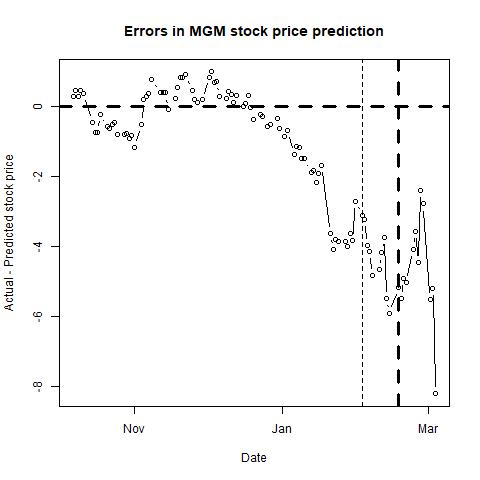

Values plotted in this chart, from the file beside it:
, п..ticker, date, close, sp500, nasdaq, bond, tbill, stock_return, market_return, daily_riskfree_rate, riskfree_rate_return, rmrf, alpha, b_mkt, b_smb, b_hml, b_umd, pred_close, pred_closediff, newdate
1, MGM, 43745, 27.25, 2939, 7956, 1.56, 1.75, -0.001467, -0.004488, 4.24107e-05, 4.24098e-05, -0.00453, 0.0002, 1.273, 0.2271, -0.2937, -0.3863, 26.97, 0.2822, 2019-10-07
2, MGM, 43746, 26.35, 2893, 7824, 1.54, 1.72, -0.03359, -0.01568, 0.002557, 4.18702e-05, -0.01573, 0.0002, 1.278, 0.2179, -0.2859, -0.3876, 25.89, 0.465, 2019-10-08
3, MGM, 43747, 26.8, 2919, 7904, 1.59, 1.69, 0.01693, 0.009065, 0.002611, 4.3219e-05, 0.009022, 0.0002, 1.28, 0.2227, -0.2888, -0.3782, 26.51, 0.2913, 2019-10-09
4, MGM, 43748, 27.43, 2938, 7951, 1.67, 1.68, 0.02324, 0.006396, 0.002694, 4.53756e-05, 0.006351, 0.0001, 1.279, 0.205, -0.3159, -0.4091, 26.95, 0.4778, 2019-10-10
5, MGM, 43749, 28.08, 2970, 8057, 1.76, 1.68, 0.02342, 0.01088, 0.002785, 4.77998e-05, 0.01083, 0.0001, 1.278, 0.2056, -0.3176, -0.4134, 27.71, 0.3669, 2019-10-11
6, MGM, 43753, 27.87, 2996, 8149, 1.77, 1.67, -0.007507, 0.00852, 0.002795, 4.8069e-05, 0.008472, 0, 1.286, 0.2007, -0.2821, -0.4, 28.31, -0.4447, 2019-10-15
7, MGM, 43754, 27.43, 2990, 8124, 1.75, 1.66, -0.01591, -0.002001, 0.002775, 4.75305e-05, -0.002049, -0.0002, 1.292, 0.1654, -0.292, -0.4023, 28.17, -0.7429, 2019-10-16
8, MGM, 43755, 27.64, 2998, 8157, 1.76, 1.66, 0.007627, 0.002759, 0.002785, 4.77998e-05, 0.002711, -0.0002, 1.292, 0.1659, -0.2919, -0.4022, 28.37, -0.7285, 2019-10-17
9, MGM, 43756, 27.87, 2986, 8090, 1.76, 1.66, 0.008287, -0.003927, 0.002785, 4.77998e-05, -0.003975, -0.0001, 1.298, 0.1901, -0.2464, -0.3662, 28.09, -0.2203, 2019-10-18
10, MGM, 43759, 28, 3007, 8163, 1.8, 1.67, 0.004654, 0.006848, 0.002825, 4.88765e-05, 0.006799, -0.0001, 1.297, 0.1891, -0.2502, -0.367, 28.58, -0.5761, 2019-10-21
11, MGM, 43760, 27.71, 2996, 8104, 1.78, 1.65, -0.01041, -0.003575, 0.002805, 4.83382e-05, -0.003624, -0.0001, 1.304, 0.1445, -0.2407, -0.365, 28.32, -0.6121, 2019-10-22
12, MGM, 43761, 28.03, 3005, 8120, 1.77, 1.65, 0.01148, 0.002844, 0.002795, 4.8069e-05, 0.002795, 0, 1.299, 0.1616, -0.2534, -0.3588, 28.52, -0.494, 2019-10-23
13, MGM, 43762, 28.22, 3010, 8186, 1.77, 1.67, 0.006756, 0.001916, 0.002795, 4.8069e-05, 0.001868, 0.0001, 1.285, 0.1402, -0.2954, -0.3899, 28.66, -0.4404, 2019-10-24
14, MGM, 43763, 28.15, 3023, 8243, 1.8, 1.66, -0.002484, 0.004066, 0.002825, 4.88765e-05, 0.004017, 0, 1.285, 0.1402, -0.2914, -0.3821, 28.95, -0.8008, 2019-10-25
15, MGM, 43766, 28.55, 3039, 8326, 1.85, 1.65, 0.01411, 0.005566, 0.002873, 5.02218e-05, 0.005516, -0.0001, 1.266, 0.1067, -0.3156, -0.4203, 29.35, -0.8002, 2019-10-28
16, MGM, 43767, 28.53, 3037, 8277, 1.84, 1.63, -0.0007008, -0.000832, 0.002864, 4.99528e-05, -0.0008819, -0.0001, 1.27, 0.098, -0.3162, -0.4214, 29.29, -0.7603, 2019-10-29
17, MGM, 43768, 28.63, 3047, 8304, 1.78, 1.62, 0.003499, 0.003246, 0.002805, 4.83382e-05, 0.003198, 0, 1.271, 0.0892, -0.2869, -0.4218, 29.52, -0.8941, 2019-10-30
18, MGM, 43769, 28.5, 3038, 8292, 1.69, 1.54, -0.004551, -0.003025, 0.002715, 4.59145e-05, -0.003071, -0.0001, 1.253, 0.0679, -0.3153, -0.4455, 29.31, -0.8063, 2019-10-31
19, MGM, 43770, 28.83, 3067, 8386, 1.73, 1.52, 0.01151, 0.009616, 0.002755, 4.69919e-05, 0.009569, -0.0003, 1.226, 0.1187, -0.3061, -0.4454, 30, -1.171, 2019-11-01
20, MGM, 43773, 29.77, 3078, 8433, 1.79, 1.53, 0.03208, 0.003696, 0.002815, 4.86073e-05, 0.003647, -0.0003, 1.231, 0.0652, -0.261, -0.4562, 30.27, -0.5, 2019-11-04
21, MGM, 43774, 30.39, 3075, 8435, 1.86, 1.56, 0.02061, -0.001188, 0.002883, 5.04908e-05, -0.001238, -0.0003, 1.229, 0.0292, -0.2869, -0.4859, 30.18, 0.2066, 2019-11-05
22, MGM, 43775, 30.52, 3077, 8411, 1.81, 1.56, 0.004269, 0.0007021, 0.002835, 4.91456e-05, 0.0006529, -0.0001, 1.254, -0.0002, -0.2079, -0.4468, 30.23, 0.2854, 2019-11-06
23, MGM, 43776, 30.82, 3085, 8435, 1.92, 1.56, 0.009782, 0.002729, 0.00294, 5.21041e-05, 0.002676, -0.0001, 1.258, -0.0067, -0.2047, -0.4477, 30.43, 0.3864, 2019-11-07
24, MGM, 43777, 31.41, 3093, 8475, 1.94, 1.55, 0.01896, 0.002558, 0.002959, 5.26417e-05, 0.002506, 0, 1.258, -0.0076, -0.2142, -0.4524, 30.62, 0.7893, 2019-11-08
25, MGM, 43781, 30.99, 3092, 8486, 1.92, 1.59, -0.01346, -0.0004028, 0.00294, 5.21041e-05, -0.000455, 0.0002, 1.246, -0.0683, -0.1945, -0.4572, 30.59, 0.3988, 2019-11-12
26, MGM, 43782, 31.04, 3094, 8482, 1.88, 1.57, 0.001612, 0.0007101, 0.002902, 5.10287e-05, 0.0006591, 0.0002, 1.255, -0.0749, -0.2089, -0.4592, 30.64, 0.3968, 2019-11-13
27, MGM, 43783, 31.1, 3097, 8479, 1.82, 1.57, 0.001931, 0.0008393, 0.002844, 4.94147e-05, 0.0007898, 0.0001, 1.263, -0.0558, -0.1862, -0.4314, 30.7, 0.3953, 2019-11-14
28, MGM, 43784, 31.18, 3120, 8541, 1.84, 1.57, 0.002569, 0.007665, 0.002864, 4.99528e-05, 0.007615, 0, 1.275, -0.0331, -0.1465, -0.395, 31.27, -0.08882, 2019-11-15
29, MGM, 43787, 31.53, 3122, 8550, 1.81, 1.57, 0.01116, 0.0005022, 0.002835, 4.91456e-05, 0.0004531, 0.0001, 1.274, -0.0401, -0.1485, -0.3922, 31.31, 0.2241, 2019-11-18
30, MGM, 43788, 31.81, 3120, 8571, 1.79, 1.57, 0.008841, -0.0005917, 0.002815, 4.86073e-05, -0.0006403, 0.0001, 1.271, -0.0291, -0.1605, -0.3934, 31.26, 0.5478, 2019-11-19
31, MGM, 43789, 31.82, 3108, 8527, 1.73, 1.57, 0.0003143, -0.003764, 0.002755, 4.69919e-05, -0.003811, 0.0002, 1.266, -0.04, -0.1325, -0.3918, 30.98, 0.8353, 2019-11-20
32, MGM, 43790, 31.7, 3104, 8506, 1.77, 1.58, -0.003778, -0.001584, 0.002795, 4.8069e-05, -0.001633, 0.0001, 1.265, -0.0323, -0.1319, -0.3872, 30.87, 0.8318, 2019-11-21
33, MGM, 43791, 31.94, 3110, 8520, 1.77, 1.58, 0.007542, 0.002173, 0.002795, 4.8069e-05, 0.002125, 0, 1.263, -0.0943, -0.1341, -0.4025, 31.03, 0.912, 2019-11-22
34, MGM, 43794, 32.05, 3134, 8632, 1.76, 1.61, 0.003438, 0.007481, 0.002785, 4.77998e-05, 0.007433, 0, 1.26, -0.1133, -0.1374, -0.4084, 31.58, 0.4691, 2019-11-25
35, MGM, 43795, 31.95, 3141, 8648, 1.74, 1.6, -0.003125, 0.002192, 0.002765, 4.72612e-05, 0.002145, -0.0001, 1.236, -0.0711, -0.1435, -0.4095, 31.74, 0.2063, 2019-11-26
36, MGM, 43796, 32.18, 3154, 8705, 1.77, 1.62, 0.007173, 0.004165, 0.002795, 4.8069e-05, 0.004117, -0.0002, 1.23, -0.049, -0.1565, -0.4149, 32.05, 0.1259, 2019-11-27
37, MGM, 43798, 31.95, 3141, 8665, 1.78, 1.59, -0.007173, -0.004019, 0.002805, 4.83382e-05, -0.004067, -0.0001, 1.247, -0.028, -0.1512, -0.393, 31.75, 0.1954, 2019-11-29
38, MGM, 43801, 31.96, 3114, 8568, 1.83, 1.6, 0.0003129, -0.008668, 0.002854, 4.96838e-05, -0.008717, 0, 1.241, -0.0341, -0.1537, -0.3981, 31.11, 0.8471, 2019-12-02
39, MGM, 43802, 31.62, 3093, 8521, 1.72, 1.57, -0.0107, -0.006661, 0.002745, 4.67226e-05, -0.006708, 0, 1.245, -0.0678, -0.1774, -0.4206, 30.62, 0.9966, 2019-12-03
40, MGM, 43803, 31.77, 3113, 8567, 1.77, 1.55, 0.004733, 0.006302, 0.002795, 4.8069e-05, 0.006254, -0.0001, 1.236, -0.0597, -0.1603, -0.4153, 31.09, 0.6836, 2019-12-04
41, MGM, 43804, 31.93, 3117, 8571, 1.8, 1.54, 0.005024, 0.0015, 0.002825, 4.88765e-05, 0.001451, -0.0001, 1.257, -0.0405, -0.1291, -0.3906, 31.2, 0.733, 2019-12-05
42, MGM, 43805, 32.17, 3146, 8657, 1.84, 1.53, 0.007488, 0.009095, 0.002864, 4.99528e-05, 0.009045, -0.0001, 1.262, -0.0442, -0.1023, -0.3805, 31.87, 0.2986, 2019-12-06
43, MGM, 43808, 31.86, 3136, 8622, 1.83, 1.54, -0.009683, -0.003168, 0.002854, 4.96838e-05, -0.003217, 0, 1.244, -0.0268, -0.0756, -0.375, 31.64, 0.2242, 2019-12-09
44, MGM, 43809, 31.99, 3133, 8616, 1.85, 1.56, 0.004072, -0.001098, 0.002873, 5.02218e-05, -0.001149, 0, 1.239, -0.0293, -0.0951, -0.3831, 31.55, 0.4357, 2019-12-10
45, MGM, 43810, 32.11, 3142, 8654, 1.79, 1.57, 0.003744, 0.002903, 0.002815, 4.86073e-05, 0.002855, 0, 1.241, -0.0267, -0.0916, -0.3783, 31.77, 0.3401, 2019-12-11
46, MGM, 43811, 32.54, 3169, 8717, 1.9, 1.56, 0.0133, 0.008539, 0.002921, 5.15664e-05, 0.008488, -0.0002, 1.228, -0.0776, -0.1102, -0.403, 32.41, 0.1322, 2019-12-12
47, MGM, 43812, 32.75, 3169, 8735, 1.82, 1.57, 0.006433, 7.27313e-05, 0.002844, 4.94147e-05, 2.33166e-05, -0.0001, 1.227, -0.0969, -0.1184, -0.4068, 32.41, 0.3368, 2019-12-13
48, MGM, 43815, 32.95, 3191, 8814, 1.89, 1.57, 0.006088, 0.007122, 0.002912, 5.12976e-05, 0.007071, -0.0002, 1.244, -0.0909, -0.1116, -0.3916, 32.95, 0.0005303, 2019-12-16
49, MGM, 43816, 33.08, 3193, 8823, 1.89, 1.56, 0.003938, 0.0003351, 0.002912, 5.12976e-05, 0.0002838, -0.0001, 1.233, -0.0935, -0.107, -0.3985, 32.97, 0.1052, 2019-12-17
50, MGM, 43817, 33.26, 3191, 8828, 1.92, 1.56, 0.005427, -0.0004313, 0.00294, 5.21041e-05, -0.0004834, -0.0001, 1.234, -0.092, -0.1024, -0.3978, 32.94, 0.3178, 2019-12-18
51, MGM, 43818, 33.26, 3205, 8887, 1.92, 1.57, 0, 0.004448, 0.00294, 5.21041e-05, 0.004396, 0, 1.217, -0.1108, -0.0905, -0.3925, 33.28, -0.01901, 2019-12-19
52, MGM, 43819, 33.3, 3221, 8925, 1.92, 1.58, 0.001202, 0.004935, 0.00294, 5.21041e-05, 0.004882, 0.0001, 1.194, -0.1212, -0.0849, -0.407, 33.65, -0.3544, 2019-12-20
53, MGM, 43822, 33.49, 3224, 8946, 1.93, 1.59, 0.005689, 0.0008643, 0.00295, 5.23729e-05, 0.0008119, 0.0002, 1.174, -0.1325, -0.0613, -0.4018, 33.72, -0.2303, 2019-12-23
54, MGM, 43823, 33.42, 3223, 8953, 1.9, 1.58, -0.002092, -0.0001967, 0.002921, 5.15664e-05, -0.0002483, 0.0001, 1.188, -0.1457, -0.0479, -0.3943, 33.71, -0.2853, 2019-12-24
55, MGM, 43825, 33.53, 3240, 9022, 1.9, 1.58, 0.003286, 0.005116, 0.002921, 5.15664e-05, 0.005064, 0.0001, 1.183, -0.1429, -0.0494, -0.3962, 34.1, -0.5667, 2019-12-26
56, MGM, 43826, 33.59, 3240, 9007, 1.88, 1.57, 0.001788, 3.4945e-05, 0.002902, 5.10287e-05, -1.60836e-05, 0.0001, 1.174, -0.1258, -0.0527, -0.3974, 34.1, -0.5094, 2019-12-27
57, MGM, 43829, 33.32, 3221, 8946, 1.9, 1.57, -0.008071, -0.005797, 0.002921, 5.15664e-05, -0.005849, 0.0001, 1.174, -0.1296, -0.0558, -0.4, 33.66, -0.336, 2019-12-30
58, MGM, 43830, 33.27, 3231, 8973, 1.92, 1.55, -0.001502, 0.002942, 0.00294, 5.21041e-05, 0.00289, 0, 1.163, -0.1298, -0.0593, -0.408, 33.88, -0.6107, 2019-12-31
59, MGM, 43832, 33.66, 3258, 9092, 1.88, 1.54, 0.01165, 0.008343, 0.002902, 5.10287e-05, 0.008292, #N/A, #N/A, #N/A, #N/A, #N/A, 34.52, -0.8615, 2020-01-02
60, MGM, 43833, 33.29, 3235, 9021, 1.8, 1.52, -0.01105, -0.007085, 0.002825, 4.88765e-05, -0.007134, #N/A, #N/A, #N/A, #N/A, #N/A, 33.98, -0.687, 2020-01-03
... 41 more rows
